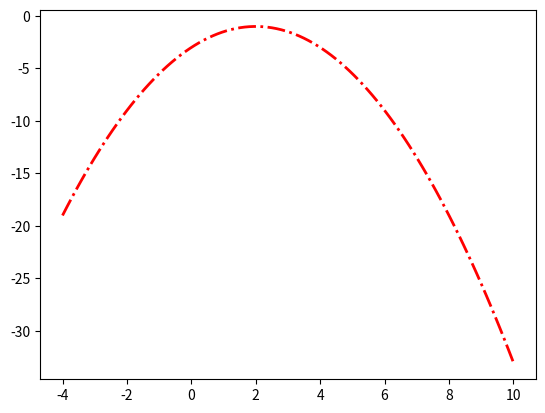
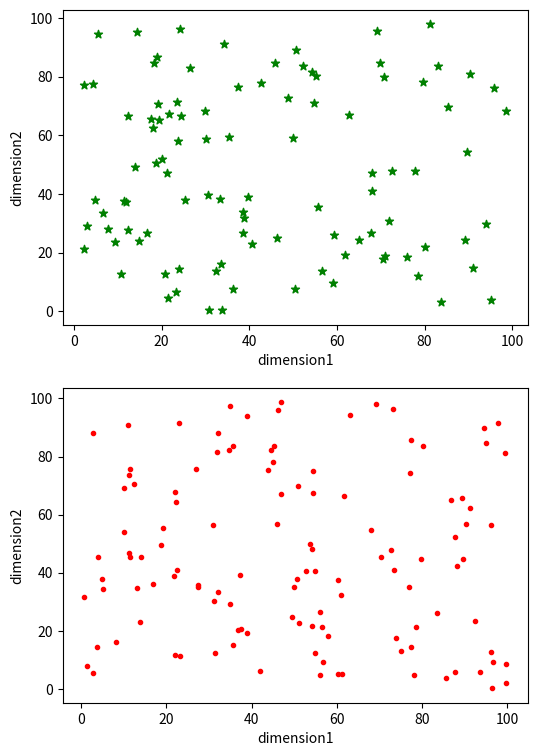

Write the Python code that produced these figures, in order.
import numpy as np
import matplotlib.pyplot as plt

x = np.linspace(-4, 10, 100)
y = -0.5 * x ** 2 + 2 * x - 3

plt.plot(x, y, color="red", ls="-.", linewidth=2)

data_rnd_1 = np.random.rand(100, 2) * 100
data_rnd_2 = np.random.rand(120, 2) * 100

fig, ax = plt.subplots(2, figsize=(6, 9))
ax[0].scatter(data_rnd_1[:, 0:1], data_rnd_1[:, 1:2], c="green", marker="*")
ax[0].set_xlabel("dimension1", fontsize="10")
ax[0].set_ylabel("dimension2", fontsize="10")

ax[1].scatter(data_rnd_2[:, 0:1], data_rnd_2[:, 1:2], c="red", marker=".")
ax[1].set_xlabel("dimension1", fontsize="10")
ax[1].set_ylabel("dimension2", fontsize="10")

plt.show()
